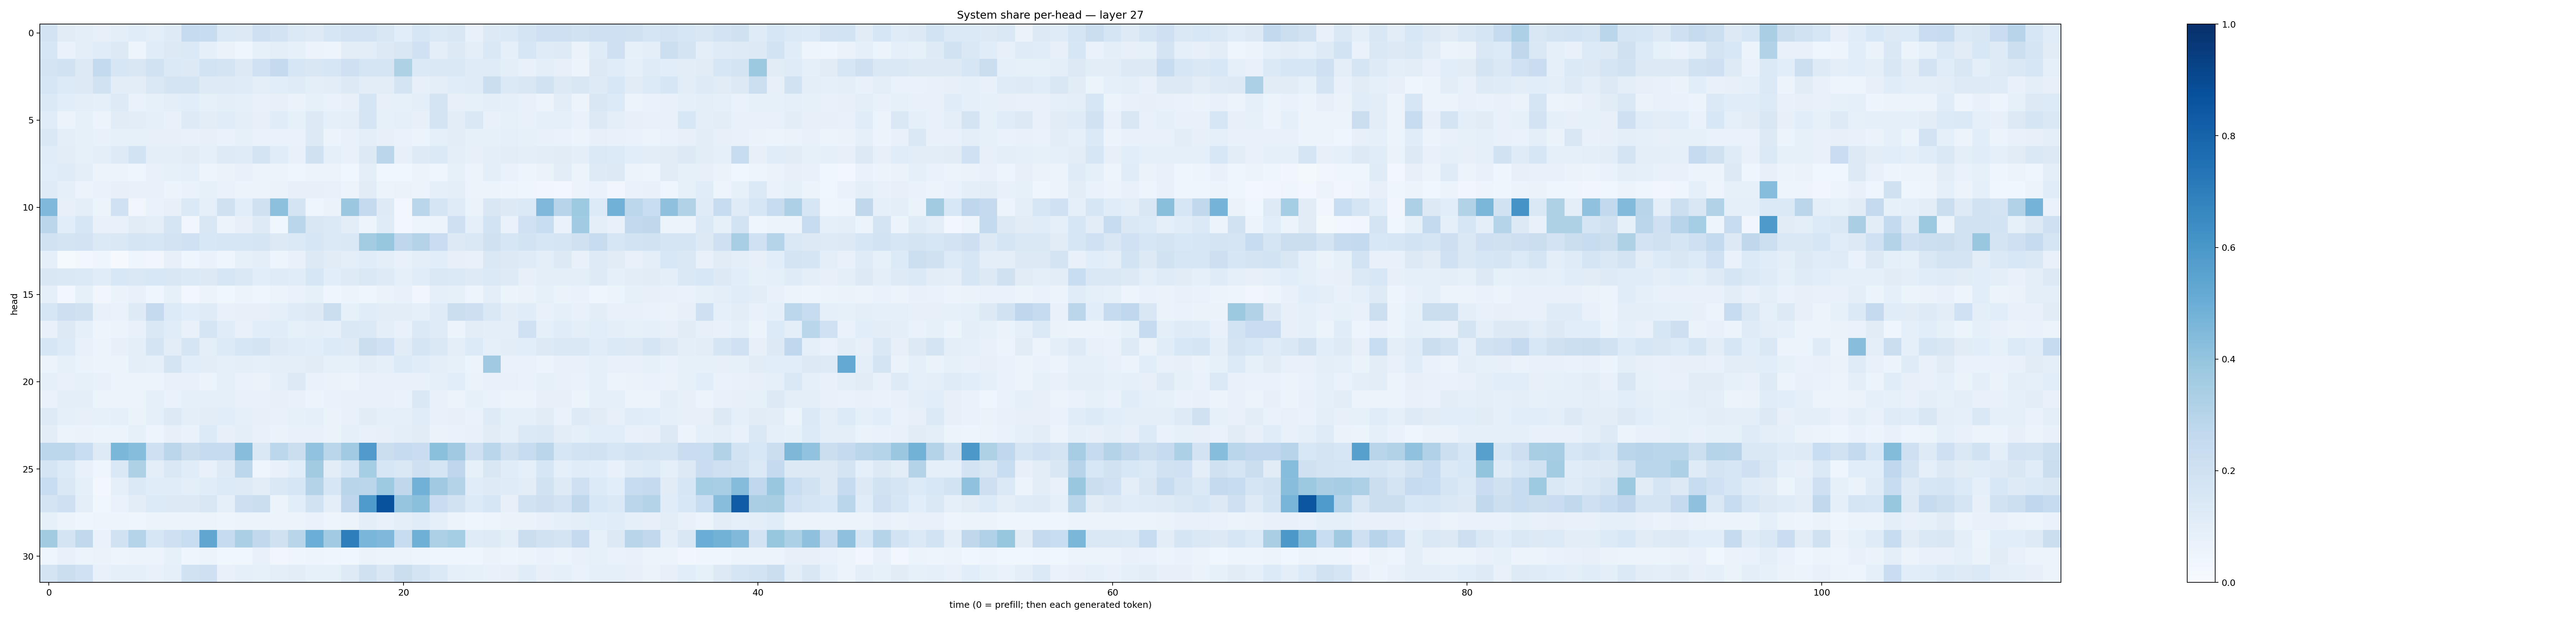

The table this chart was drawn from, first rows:
0.18067132, 0.11178106, 0.09701334, 0.07898962, 0.09427717, 0.113344714, 0.09720639, 0.12404807, 0.24443384, 0.2361085, 0.13996623, 0.1298821, 0.20576587, 0.18176103, 0.14041342, 0.12483202, 0.15844055, 0.18327366, 0.18275785, 0.15098953, 0.108984545, 0.16162007, 0.1374674, 0.15160055
0.1585, 0.06853, 0.09646, 0.1168, 0.1262, 0.04952, 0.1153, 0.1273, 0.1381, 0.08958, 0.06306, 0.04479, 0.08458, 0.09885, 0.08241, 0.05656, 0.05016, 0.1034, 0.1035, 0.1312, 0.1501, 0.2016, 0.1008, 0.1275
0.1747, 0.1904, 0.1258, 0.2541, 0.1593, 0.15, 0.191, 0.1388, 0.1251, 0.1838, 0.1761, 0.127, 0.2007, 0.2536, 0.1602, 0.1503, 0.1583, 0.2032, 0.17, 0.1705, 0.3223, 0.1375, 0.1478, 0.1412
0.1589, 0.1335, 0.1319, 0.1938, 0.1038, 0.1016, 0.146, 0.174, 0.1749, 0.1245, 0.1212, 0.1177, 0.09796, 0.1079, 0.1196, 0.09689, 0.1054, 0.129, 0.1047, 0.1051, 0.1755, 0.0814, 0.09495, 0.1164
0.1399, 0.106, 0.09497, 0.08638, 0.1226, 0.06642, 0.08421, 0.0969, 0.1055, 0.08524, 0.09585, 0.08738, 0.07283, 0.08052, 0.06562, 0.08587, 0.06796, 0.08131, 0.1678, 0.08046, 0.08387, 0.09584, 0.1733, 0.08168
0.1144, 0.05286, 0.08488, 0.05669, 0.1123, 0.1048, 0.09366, 0.07651, 0.1214, 0.1055, 0.114, 0.1007, 0.0809, 0.1163, 0.08301, 0.1292, 0.08642, 0.0979, 0.1674, 0.08471, 0.09235, 0.08095, 0.1791, 0.1031
0.1424, 0.1014, 0.08449, 0.07423, 0.08464, 0.08573, 0.07927, 0.08159, 0.07532, 0.0805, 0.06862, 0.08213, 0.06872, 0.06859, 0.06768, 0.1275, 0.05873, 0.0766, 0.0953, 0.07884, 0.06673, 0.05461, 0.08903, 0.1016
0.1161, 0.1045, 0.08592, 0.101, 0.123, 0.1847, 0.09737, 0.09743, 0.1108, 0.08884, 0.1219, 0.1188, 0.1795, 0.1155, 0.07757, 0.1987, 0.08795, 0.07701, 0.1275, 0.2837, 0.0814, 0.1243, 0.1376, 0.1006
0.1058, 0.1176, 0.09644, 0.05779, 0.05438, 0.04637, 0.0779, 0.08582, 0.08867, 0.05033, 0.06386, 0.07609, 0.05322, 0.05325, 0.04099, 0.06207, 0.05695, 0.03714, 0.09403, 0.03545, 0.03832, 0.05581, 0.0457, 0.08255
0.119, 0.09353, 0.05799, 0.06824, 0.07878, 0.07555, 0.07291, 0.05969, 0.06785, 0.08401, 0.06771, 0.05456, 0.05332, 0.06336, 0.0797, 0.07842, 0.07756, 0.05475, 0.1126, 0.06034, 0.06611, 0.05767, 0.08609, 0.09736
0.4509, 0.0816, 0.1008, 0.06106, 0.2001, 0.03155, 0.06983, 0.08151, 0.1389, 0.09019, 0.1982, 0.1081, 0.1963, 0.4144, 0.1726, 0.04662, 0.064, 0.3809, 0.2529, 0.1232, 0.02956, 0.2869, 0.1706, 0.1185
0.2816, 0.1072, 0.1629, 0.07194, 0.07554, 0.1097, 0.09794, 0.1673, 0.0326, 0.1523, 0.05853, 0.07918, 0.1235, 0.03837, 0.2882, 0.1515, 0.1371, 0.1029, 0.04882, 0.1202, 0.02654, 0.04935, 0.05283, 0.2107
0.1914, 0.1756, 0.1812, 0.1401, 0.1428, 0.1684, 0.1606, 0.1829, 0.2029, 0.1541, 0.1619, 0.1635, 0.1714, 0.1255, 0.1402, 0.1598, 0.1379, 0.141, 0.3566, 0.3918, 0.2762, 0.305, 0.2279, 0.1309
0.09243, 0.01356, 0.02955, 0.04293, 0.01008, 0.03966, 0.03387, 0.08116, 0.04315, 0.06878, 0.0426, 0.08523, 0.09788, 0.04874, 0.07223, 0.1294, 0.1127, 0.0985, 0.1164, 0.09575, 0.07772, 0.1011, 0.1093, 0.08077
0.1486, 0.1419, 0.1386, 0.117, 0.1535, 0.141, 0.1553, 0.1518, 0.1406, 0.1289, 0.1563, 0.1445, 0.1068, 0.119, 0.1152, 0.1616, 0.1056, 0.1227, 0.1483, 0.1245, 0.0886, 0.1148, 0.1407, 0.1383
0.08845, 0.03047, 0.08384, 0.03381, 0.06405, 0.07385, 0.04161, 0.0836, 0.03054, 0.05836, 0.03575, 0.05306, 0.04609, 0.0531, 0.06816, 0.08417, 0.04146, 0.05993, 0.04266, 0.06429, 0.0749, 0.03331, 0.09065, 0.08508
0.1569, 0.2117, 0.1958, 0.07077, 0.06665, 0.1242, 0.2534, 0.1341, 0.1093, 0.1205, 0.07485, 0.07988, 0.08085, 0.09136, 0.1181, 0.1265, 0.2194, 0.08205, 0.1142, 0.103, 0.1021, 0.09245, 0.1174, 0.2195
0.07723, 0.129, 0.0935, 0.04869, 0.05319, 0.07609, 0.1407, 0.1154, 0.07299, 0.1668, 0.1164, 0.07457, 0.109, 0.1148, 0.08391, 0.09463, 0.09052, 0.1477, 0.1372, 0.1007, 0.07566, 0.1384, 0.1198, 0.06101
0.16, 0.1347, 0.07103, 0.05856, 0.07948, 0.09621, 0.178, 0.1028, 0.1686, 0.09561, 0.1343, 0.1603, 0.1762, 0.1248, 0.116, 0.1056, 0.135, 0.1244, 0.2199, 0.2018, 0.1125, 0.1692, 0.1441, 0.09667
0.05988, 0.08525, 0.06429, 0.06133, 0.05301, 0.09706, 0.09141, 0.1785, 0.1066, 0.1028, 0.08595, 0.09672, 0.09298, 0.09812, 0.09616, 0.1094, 0.08324, 0.08217, 0.1033, 0.0879, 0.1365, 0.117, 0.09544, 0.08515
0.08913, 0.07681, 0.08219, 0.07373, 0.05145, 0.05516, 0.06108, 0.0735, 0.07614, 0.06116, 0.0873, 0.06641, 0.06603, 0.09224, 0.1318, 0.07003, 0.0633, 0.05356, 0.07143, 0.07235, 0.07521, 0.07682, 0.08752, 0.1086
0.06892, 0.09427, 0.09695, 0.05435, 0.0593, 0.05227, 0.08848, 0.06896, 0.08844, 0.08911, 0.09016, 0.07793, 0.07377, 0.08174, 0.07036, 0.05763, 0.06846, 0.07109, 0.07422, 0.07571, 0.06753, 0.1409, 0.07316, 0.05662
0.123, 0.09332, 0.07963, 0.08289, 0.08629, 0.06285, 0.08745, 0.1294, 0.09887, 0.1021, 0.1068, 0.08864, 0.08099, 0.07077, 0.08253, 0.08788, 0.06605, 0.07224, 0.1113, 0.08938, 0.09369, 0.117, 0.07318, 0.08005
0.1049, 0.05423, 0.06328, 0.05219, 0.05169, 0.08469, 0.04896, 0.0804, 0.06766, 0.1366, 0.07971, 0.0998, 0.07089, 0.06578, 0.07729, 0.07335, 0.06428, 0.08851, 0.07645, 0.08033, 0.09515, 0.1099, 0.06597, 0.06773
0.2778, 0.281, 0.2329, 0.1235, 0.4577, 0.4303, 0.2097, 0.2841, 0.2199, 0.2434, 0.2499, 0.4292, 0.1479, 0.2777, 0.2251, 0.4028, 0.2883, 0.3672, 0.5796, 0.225, 0.2479, 0.2286, 0.4189, 0.3693
0.1711, 0.1366, 0.07464, 0.04485, 0.1418, 0.3209, 0.09743, 0.1464, 0.1134, 0.07736, 0.125, 0.2805, 0.04644, 0.07717, 0.1078, 0.3631, 0.102, 0.1609, 0.3518, 0.1595, 0.1445, 0.2061, 0.1672, 0.2758
0.234, 0.1442, 0.08855, 0.0305, 0.09102, 0.1403, 0.1145, 0.1157, 0.09843, 0.1134, 0.136, 0.1229, 0.1031, 0.1471, 0.1565, 0.3049, 0.1592, 0.2914, 0.282, 0.3736, 0.2722, 0.4825, 0.3709, 0.3054
0.1765, 0.2099, 0.09403, 0.03885, 0.06908, 0.104, 0.1346, 0.1291, 0.1294, 0.1519, 0.08875, 0.2112, 0.2264, 0.05086, 0.1073, 0.1917, 0.0997, 0.2743, 0.5838, 0.8713, 0.3972, 0.4213, 0.2271, 0.1905
0.08545, 0.06211, 0.04653, 0.05033, 0.04909, 0.04407, 0.05134, 0.05375, 0.05178, 0.05274, 0.04968, 0.06013, 0.05422, 0.05885, 0.05809, 0.06787, 0.04742, 0.05678, 0.09643, 0.07645, 0.09385, 0.1149, 0.0884, 0.05511
0.3602, 0.1751, 0.262, 0.06864, 0.1884, 0.3019, 0.1628, 0.2082, 0.2316, 0.5346, 0.2479, 0.3358, 0.2652, 0.1962, 0.2926, 0.4997, 0.3659, 0.6976, 0.4629, 0.4522, 0.2383, 0.4901, 0.3265, 0.3547
0.04434, 0.07375, 0.05883, 0.063, 0.05055, 0.05644, 0.05648, 0.08305, 0.04122, 0.06074, 0.03523, 0.03685, 0.07095, 0.03153, 0.04317, 0.04926, 0.04429, 0.03547, 0.06467, 0.06231, 0.05366, 0.05027, 0.04417, 0.04118
0.1776, 0.2231, 0.2019, 0.07382, 0.09011, 0.0909, 0.07582, 0.09055, 0.1941, 0.2104, 0.07647, 0.09132, 0.08554, 0.09488, 0.1033, 0.08562, 0.08364, 0.1232, 0.1971, 0.1501, 0.2236, 0.1783, 0.1374, 0.09354
